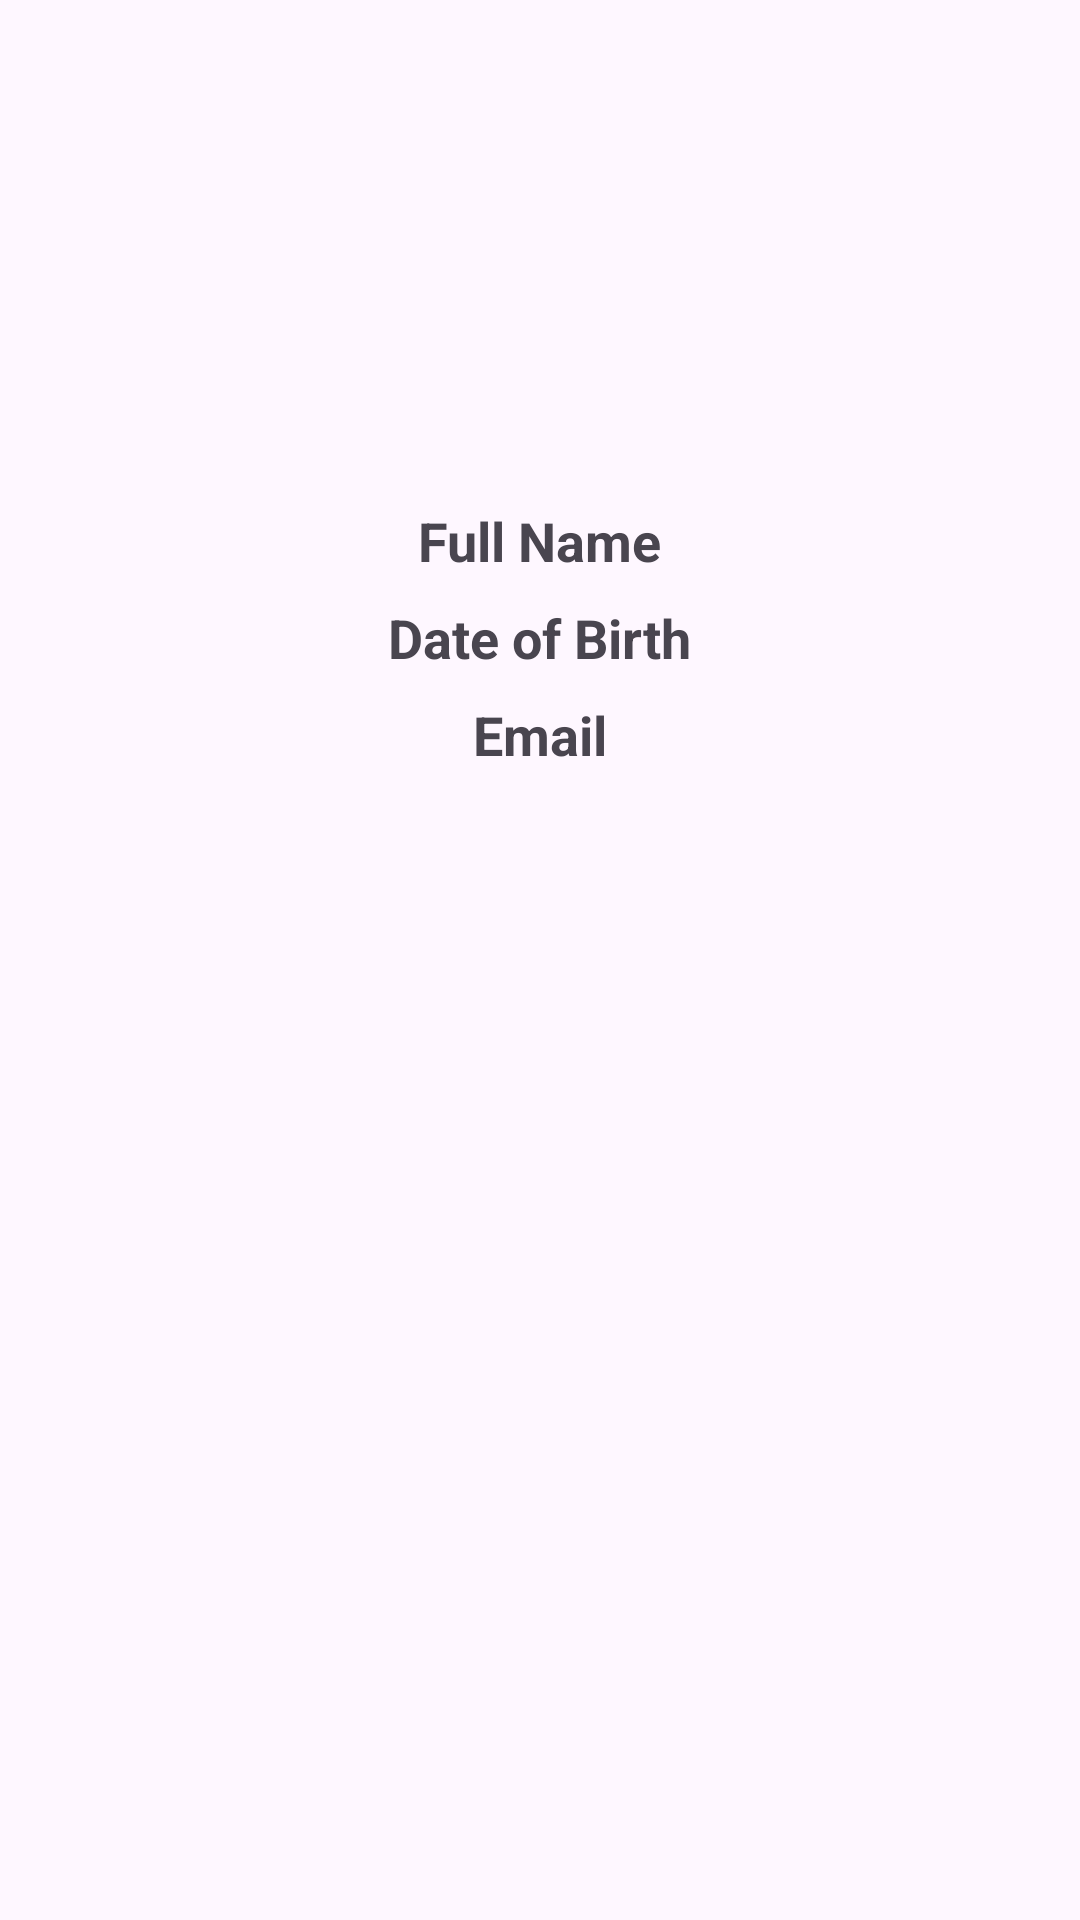

Here is an Android app screen rendered from its layout file. Give the layout XML and the strings, colors and styles it references.
<!-- AndroidManifest.xml: application theme Theme.Material3.Light -->
<!-- res/layout/fragment_profile.xml -->
<?xml version="1.0" encoding="utf-8"?>
<LinearLayout xmlns:android="http://schemas.android.com/apk/res/android"
    xmlns:tools="http://schemas.android.com/tools"
    android:layout_width="match_parent"
    android:layout_height="match_parent"
    android:orientation="vertical"
    android:gravity="center_horizontal"
    tools:context=".Profile">

    
    <ImageView
        android:id="@+id/profilePicture"
        android:layout_width="120dp"
        android:layout_height="120dp"
        android:layout_marginTop="32dp"
        android:background="@drawable/baseline_account_circle_24"
        android:contentDescription="profile_picture"
        android:scaleType="centerCrop"
        android:src="@drawable/user" />

    
    <TextView
        android:id="@+id/full_name_text"
        android:layout_width="wrap_content"
        android:layout_height="wrap_content"
        android:layout_marginTop="16dp"
        android:textStyle="bold"
        android:text="Full Name"
        android:textSize="18sp" />

    
    <TextView
        android:id="@+id/dob_text"
        android:layout_width="wrap_content"
        android:layout_height="wrap_content"
        android:layout_marginTop="8dp"
        android:textStyle="bold"
        android:text="Date of Birth"
        android:textSize="18sp" />

    
    <TextView
        android:id="@+id/email_text"
        android:layout_width="wrap_content"
        android:layout_height="wrap_content"
        android:layout_marginTop="8dp"
        android:textStyle="bold"
        android:text="Email"
        android:textSize="18sp" />

</LinearLayout>
<!-- resources referenced by this layout -->
<resources>

</resources>
